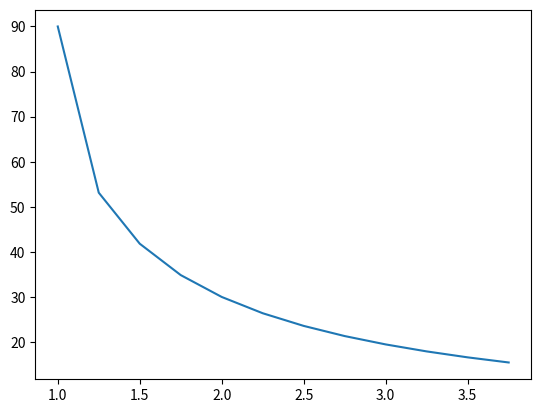

The script that saved this image:
import numpy as np
import matplotlib.pyplot as plt


n = np.arange(1,4,0.25)
angles = 90 - np.arccos(1/n)/np.pi*180
n = 1 / np.cos((90 - np.array(angles)) / 180 * np.pi)
print(angles)
print(n)

plt.plot(n,angles)
plt.show()